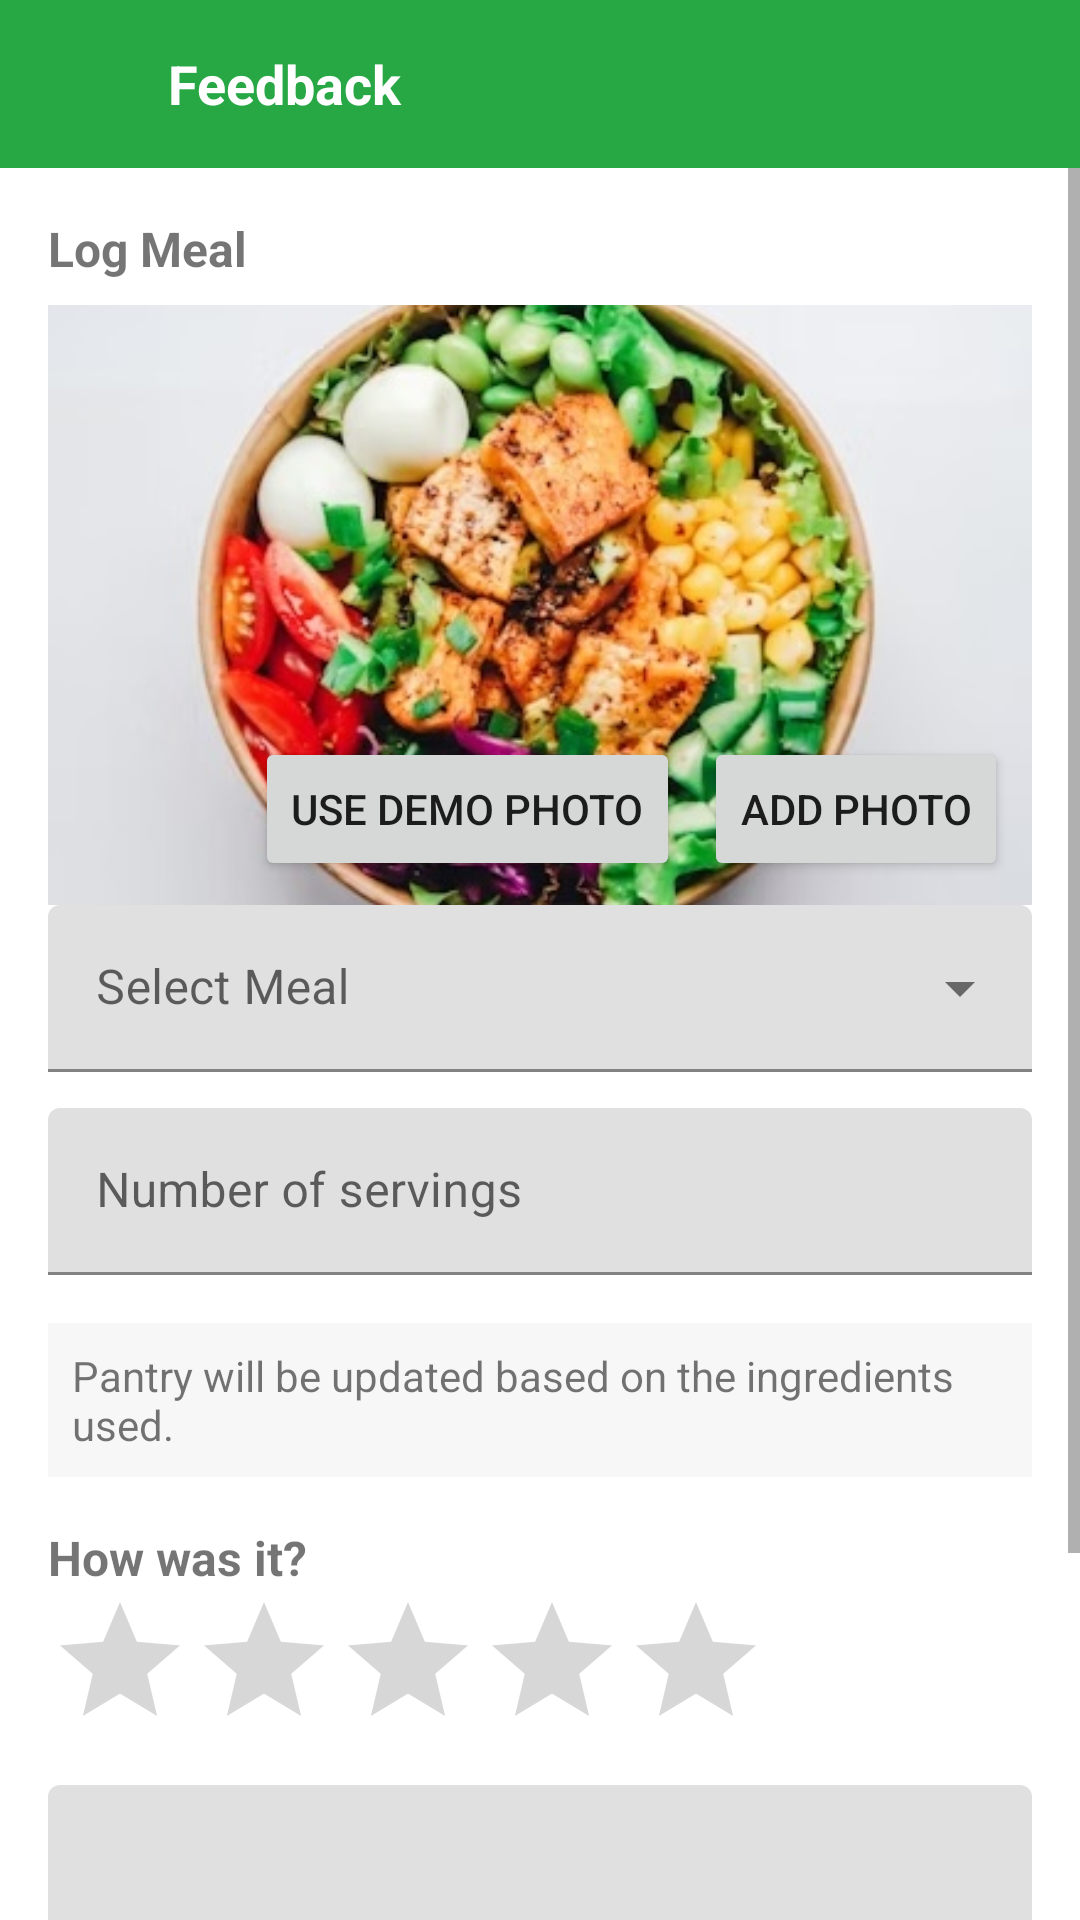

Here is an Android app screen rendered from its layout file. Give the layout XML and the strings, colors and styles it references.
<!-- AndroidManifest.xml: application theme Theme.SmartShop -->
<!-- res/layout/fragment_feedback.xml -->
<?xml version="1.0" encoding="utf-8"?>
<LinearLayout xmlns:android="http://schemas.android.com/apk/res/android"
    xmlns:app="http://schemas.android.com/apk/res-auto"
    android:orientation="vertical"
    android:background="@android:color/white"
    android:layout_width="match_parent"
    android:layout_height="match_parent">

    
    <LinearLayout
        android:layout_width="match_parent"
        android:layout_height="56dp"
        android:gravity="center_vertical"
        android:paddingStart="12dp"
        android:paddingEnd="16dp"
        android:background="#28a745">
        <ImageButton
            android:id="@+id/btn_back"
            android:layout_width="36dp"
            android:layout_height="36dp"
            android:background="?attr/selectableItemBackgroundBorderless"
            android:src="@drawable/ic_arrow_back"
            android:tint="@android:color/white"/>
        <TextView
            android:layout_width="wrap_content"
            android:layout_height="wrap_content"
            android:text="Feedback"
            android:textColor="@android:color/white"
            android:textStyle="bold"
            android:textSize="18sp"
            android:layout_marginStart="8dp"/>
    </LinearLayout>

    <ScrollView
        android:layout_width="match_parent"
        android:layout_height="0dp"
        android:layout_weight="1">
        <LinearLayout
            android:orientation="vertical"
            android:padding="16dp"
            android:layout_width="match_parent"
            android:layout_height="wrap_content">

            
            <TextView
                android:text="Log Meal"
                android:textStyle="bold"
                android:textSize="16sp"
                android:layout_width="wrap_content"
                android:layout_height="wrap_content"/>

            <FrameLayout
                android:layout_width="match_parent"
                android:layout_height="200dp"
                android:layout_marginTop="8dp"
                android:background="@android:color/darker_gray">

                <ImageView
                    android:id="@+id/image_meal"
                    android:layout_width="match_parent"
                    android:layout_height="match_parent"
                    android:scaleType="centerCrop"
                    android:src="@drawable/avocado_salad"/>

                <LinearLayout
                    android:orientation="horizontal"
                    android:layout_gravity="bottom|end"
                    android:layout_width="wrap_content"
                    android:layout_height="wrap_content"
                    android:layout_margin="8dp">
                    <Button
                        android:id="@+id/btn_demo_photo"
                        android:text="Use Demo Photo"
                        android:layout_width="wrap_content"
                        android:layout_height="wrap_content"/>
                    <Space android:layout_width="8dp" android:layout_height="0dp"/>
                    <Button
                        android:id="@+id/btn_pick_photo"
                        android:text="Add Photo"
                        android:layout_width="wrap_content"
                        android:layout_height="wrap_content"/>
                </LinearLayout>
            </FrameLayout>

            <com.google.android.material.textfield.TextInputLayout
                android:id="@+id/dropdown_meal_layout"
                style="@style/Widget.MaterialComponents.TextInputLayout.FilledBox.ExposedDropdownMenu"
                android:layout_width="match_parent"
                android:layout_height="wrap_content"
                android:hint="Select Meal">

                <AutoCompleteTextView
                    android:id="@+id/dropdown_meal"
                    android:layout_width="match_parent"
                    android:layout_height="wrap_content"
                    android:inputType="none" />
            </com.google.android.material.textfield.TextInputLayout>

            
            <com.google.android.material.textfield.TextInputLayout
                android:id="@+id/input_servings_layout"
                android:layout_width="match_parent"
                android:layout_height="wrap_content"
                android:hint="Number of servings"
                android:layout_marginTop="12dp">

                <com.google.android.material.textfield.TextInputEditText
                    android:id="@+id/input_servings"
                    android:inputType="number"
                    android:layout_width="match_parent"
                    android:layout_height="wrap_content" />
            </com.google.android.material.textfield.TextInputLayout>

            
            <TextView
                android:layout_width="match_parent"
                android:layout_height="wrap_content"
                android:text="Pantry will be updated based on the ingredients used."
                android:textSize="14sp"
                android:padding="8dp"
                android:background="#f7f7f7"
                android:layout_marginTop="16dp"/>

            
            <TextView
                android:text="How was it?"
                android:textStyle="bold"
                android:textSize="16sp"
                android:layout_marginTop="16dp"
                android:layout_width="wrap_content"
                android:layout_height="wrap_content" />

            <RatingBar
                android:id="@+id/rating_bar"
                android:numStars="5"
                android:stepSize="1"
                android:layout_width="wrap_content"
                android:layout_height="wrap_content" />

            <com.google.android.material.textfield.TextInputLayout
                android:layout_width="match_parent"
                android:layout_height="wrap_content"
                android:layout_marginTop="8dp"
                android:hint="Notes (optional)">
                <com.google.android.material.textfield.TextInputEditText
                    android:id="@+id/input_notes"
                    android:layout_width="match_parent"
                    android:layout_height="120dp"
                    android:gravity="top"
                    android:inputType="textMultiLine"
                    android:maxLines="5"/>
            </com.google.android.material.textfield.TextInputLayout>

            <Button
                android:id="@+id/btn_submit"
                android:text="Submit Feedback"
                android:layout_width="match_parent"
                android:layout_height="wrap_content"
                android:layout_marginTop="16dp"
                android:backgroundTint="#28a745"
                android:textColor="@android:color/white"/>
        </LinearLayout>
    </ScrollView>

</LinearLayout>
<!-- resources referenced by this layout -->
<resources>
  <!-- drawable avocado_salad: jpeg bitmap (drawable, 52379 bytes) -->
  <style name="Theme.SmartShop" parent="Theme.MaterialComponents.DayNight.NoActionBar">
          
          <item name="colorPrimary">@color/purple_500</item>
          <item name="colorPrimaryVariant">@color/purple_700</item>
          <item name="colorOnPrimary">@color/white</item>
          
          <item name="colorSecondary">@color/teal_200</item>
          <item name="colorSecondaryVariant">@color/teal_700</item>
          <item name="colorOnSecondary">@color/black</item>
          
          <item name="android:statusBarColor">@android:color/transparent</item>
          
          <item name="android:navigationBarColor">@android:color/transparent</item>
          <item name="android:windowLightStatusBar">true</item>
  
      </style>
  <color name="purple_500">#FF6200EE</color>
  <color name="purple_700">#FF3700B3</color>
  <color name="white">#FFFFFFFF</color>
  <color name="teal_200">#FF03DAC5</color>
  <color name="teal_700">#FF018786</color>
  <color name="black">#FF000000</color>
</resources>
